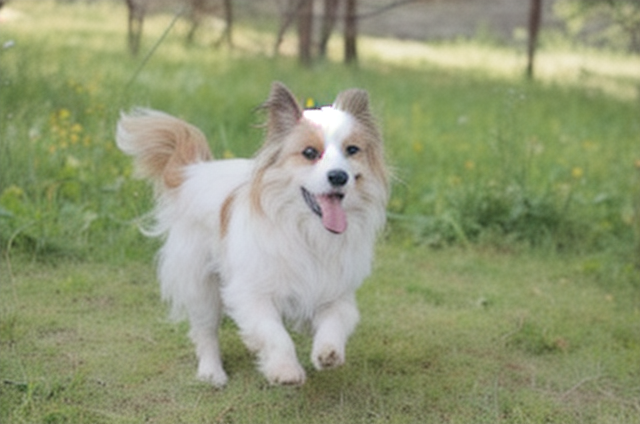
Generation parameters embedded in this image by AUTOMATIC1111 Stable Diffusion web UI or a fork of it (Forge, ...) (PNG 'parameters' text chunk):
a dog running on grassland, masterpiece, best quality
Negative prompt: nsfw, lowres, bad anatomy, band hands, text, error, missing fingers, extra digit, fewer digits, cropped, worst quality, low quality, normal quality, jpeg artifacts, signature, watermark, username, blurry
Steps: 20, Sampler: Euler a, CFG scale: 7, Seed: 1765957519, Size: 640x427, Model hash: 5b2afec3d9, Model: Realistic_Vision_V1.4-pruned-fp16, Version: v1.2.1, ControlNet: "preprocessor: reference_only, model: None, weight: 1, starting/ending: (0, 1), resize mode: Crop and Resize, pixel perfect: False, control mode: ControlNet is more important, preprocessor params: (512, 0.1, 64)"